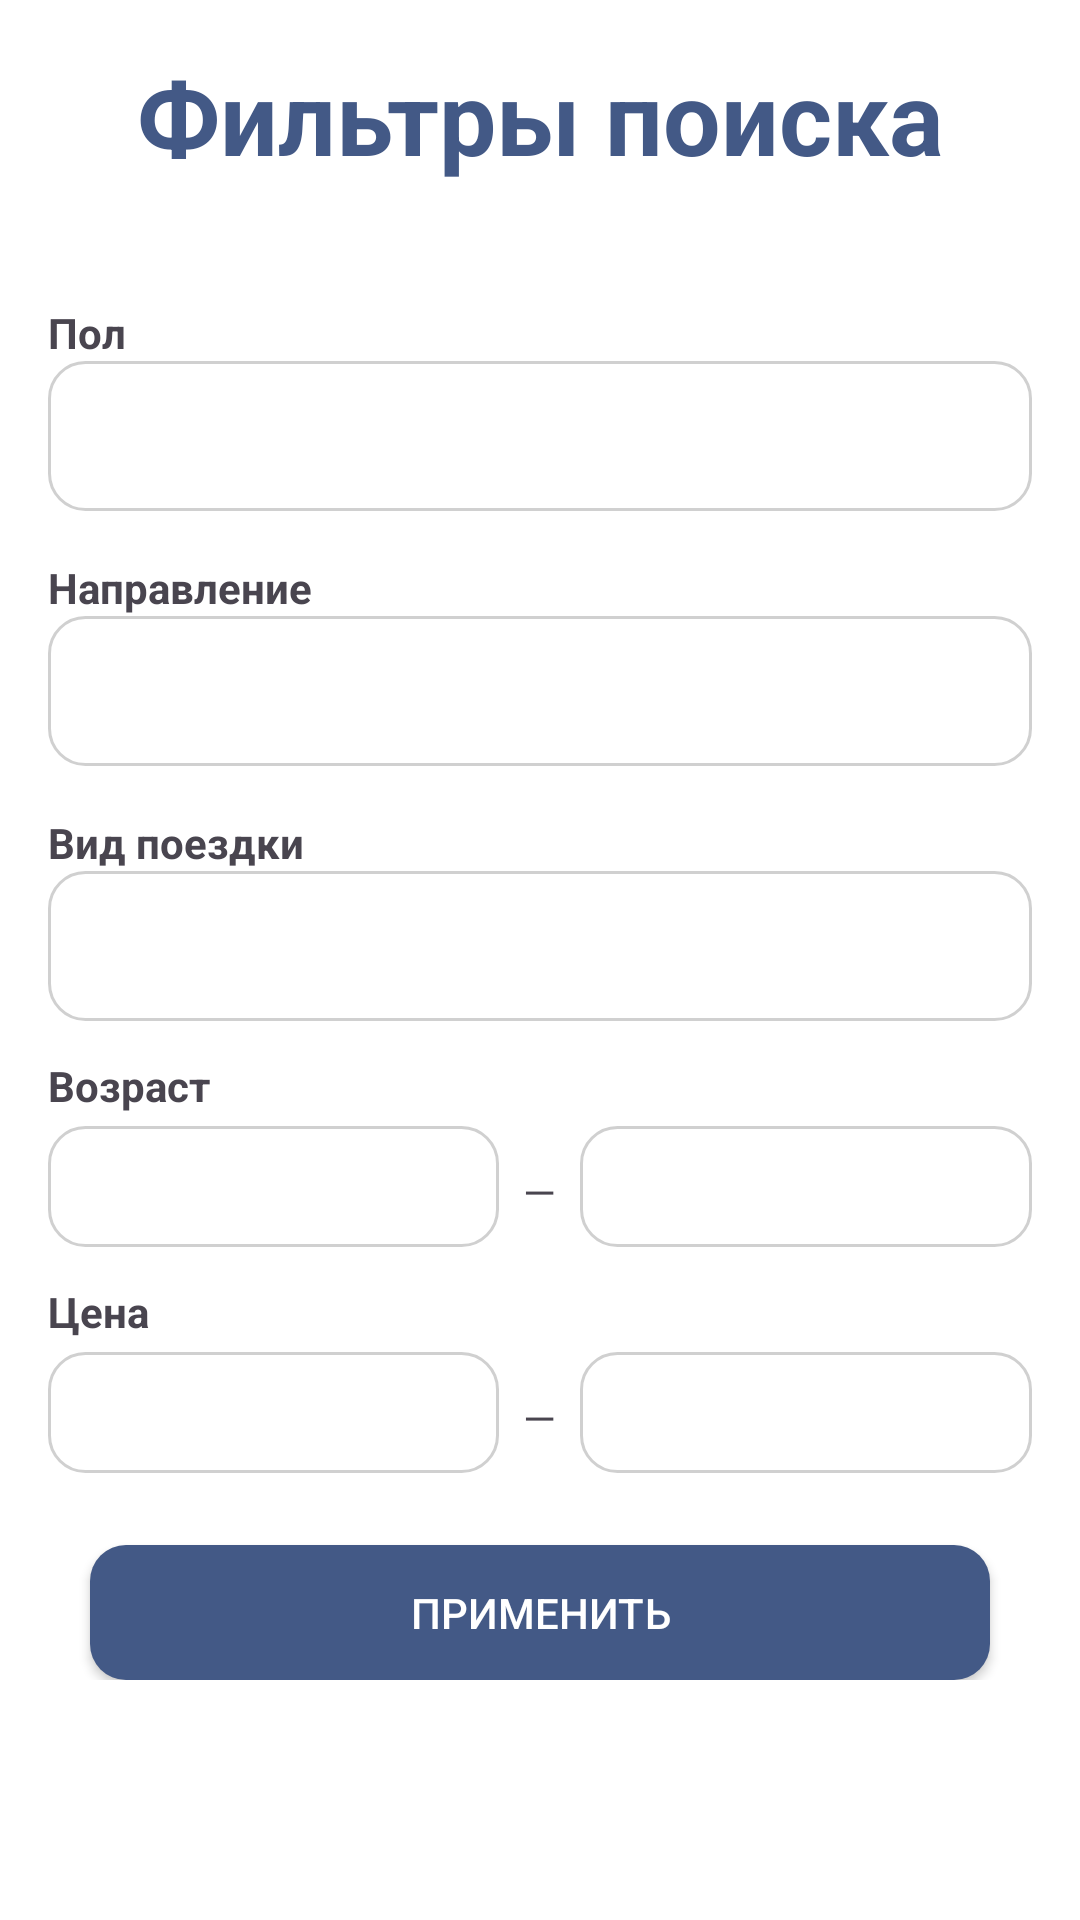

Android layout source for this screen:
<!-- AndroidManifest.xml: application theme Theme.Kyrsach4 -->
<!-- res/layout/activity_filters.xml -->
<?xml version="1.0" encoding="utf-8"?>
<ScrollView xmlns:android="http://schemas.android.com/apk/res/android"
    android:layout_width="match_parent"
    android:layout_height="match_parent"
    android:background="@android:color/white">

    <LinearLayout
        android:layout_width="match_parent"
        android:layout_height="wrap_content"
        android:orientation="vertical"
        android:padding="16dp"
        >

        <TextView
            android:id="@+id/title_reg"
            android:layout_width="match_parent"
        android:layout_height="wrap_content"
        android:text="Фильтры поиска"
        android:textSize="34sp"
        android:textStyle="bold"
        android:textColor="#435986"
        android:paddingBottom="24dp"
        android:gravity="center"
        android:textAlignment="center"/>




        <LinearLayout
            android:layout_width="match_parent"
            android:layout_height="wrap_content"
            android:orientation="vertical"
            >

            <TextView
                android:layout_width="match_parent"
                android:layout_height="wrap_content"
                android:text="Пол"
                android:textStyle="bold"
                android:layout_marginTop="16dp"/>

            <Spinner
                android:id="@+id/spinnerGender"
                android:layout_width="match_parent"
                android:layout_height="50dp"
                android:background="@drawable/rounded_text_fields"
                android:padding="10dp"
                android:spinnerMode="dropdown"
                />

        </LinearLayout>

        <LinearLayout
            android:layout_width="match_parent"
            android:layout_height="wrap_content"
            android:orientation="vertical"
           >

            <TextView
                android:layout_width="match_parent"
                android:layout_height="wrap_content"
                android:text="Направление"
                android:textStyle="bold"
                android:layout_marginTop="16dp"/>

            <Spinner
                android:id="@+id/spinnerCountry"
                android:layout_width="match_parent"
                android:layout_height="50dp"
                android:background="@drawable/rounded_text_fields"
                android:padding="10dp"
                android:spinnerMode="dropdown"
               />

        </LinearLayout>




        <LinearLayout
            android:layout_width="match_parent"
            android:layout_height="wrap_content"
            android:orientation="vertical"
            >

            <TextView
                android:layout_width="match_parent"
                android:layout_height="wrap_content"
                android:text="Вид поездки"
                android:textStyle="bold"
                android:layout_marginTop="16dp"/>

            <Spinner
                android:id="@+id/spinnerTripType"
                android:layout_width="match_parent"
                android:layout_height="50dp"
                android:background="@drawable/rounded_text_fields"
                android:padding="10dp"
                android:spinnerMode="dropdown" />

        </LinearLayout>



        
        <TextView
            android:layout_width="wrap_content"
            android:layout_height="wrap_content"
            android:text="Возраст"
            android:textStyle="bold"
            android:layout_marginTop="12dp"/>

        <LinearLayout
            android:layout_width="match_parent"
            android:layout_height="wrap_content"
            android:orientation="horizontal"
            android:layout_marginTop="4dp">

            <EditText
                android:id="@+id/editAgeFrom"
                android:layout_width="0dp"
                android:layout_height="wrap_content"
                android:layout_weight="1"

                android:inputType="number"
                android:background="@drawable/rounded_text_fields"
                android:padding="8dp"/>

            <TextView
                android:layout_width="wrap_content"
                android:layout_height="wrap_content"
                android:text="—"
                android:layout_marginHorizontal="8dp"
                android:gravity="center_vertical"/>

            <EditText
                android:id="@+id/editAgeTo"
                android:layout_width="0dp"
                android:layout_height="wrap_content"
                android:layout_weight="1"
                android:inputType="number"
                android:background="@drawable/rounded_text_fields"
                android:padding="8dp"/>
        </LinearLayout>



        
        <TextView
            android:layout_width="wrap_content"
            android:layout_height="wrap_content"
            android:text="Цена"
            android:textStyle="bold"
            android:layout_marginTop="12dp"/>
        <LinearLayout
            android:layout_width="match_parent"
            android:layout_height="wrap_content"
            android:orientation="horizontal"
            android:layout_marginTop="4dp">

            <EditText
                android:id="@+id/editPriceFrom"
                android:layout_width="0dp"
                android:layout_height="wrap_content"
                android:layout_weight="1"

                android:inputType="number"
                android:background="@drawable/rounded_text_fields"
                android:padding="8dp"/>

            <TextView
                android:layout_width="wrap_content"
                android:layout_height="wrap_content"
                android:text="—"
                android:layout_marginHorizontal="8dp"
                android:gravity="center_vertical"/>

            <EditText
                android:id="@+id/editPriceTo"
                android:layout_width="0dp"
                android:layout_height="wrap_content"
                android:layout_weight="1"
                android:inputType="number"
                android:background="@drawable/rounded_text_fields"
                android:padding="8dp"/>
        </LinearLayout>


        <androidx.appcompat.widget.AppCompatButton
            android:id="@+id/btnApplyFilters"
            style="@style/ButtonKsStyle"
            android:layout_width="300dp"
            android:layout_height="45dp"
            android:layout_gravity="center"
            android:layout_marginTop="24dp"
            android:background="@drawable/button_ks"
            android:text="Применить"
            android:gravity="center"
            android:textAlignment="center"/>



    </LinearLayout>
</ScrollView>
<!-- resources referenced by this layout -->
<resources>
  <!-- drawable button_ks (drawable) -->
  <shape xmlns:android="http://schemas.android.com/apk/res/android"
      android:shape="rectangle">
  
      <solid android:color="#435986"/>
      <corners android:radius="12dp"/>
      <padding
          android:left="10dp"
          android:right="10dp"
          android:top="5dp"
          android:bottom="5dp"/>
  </shape>
  <!-- drawable rounded_text_fields (drawable) -->
  <?xml version="1.0" encoding="utf-8"?>
  <shape xmlns:android="http://schemas.android.com/apk/res/android"
      android:shape="rectangle">
  
      <solid android:color="#FFFFFF"/>
      <corners android:radius="12dp"/>
      <stroke
          android:width="1dp"
          android:color="#D0D0D0" />
      <padding
          android:left="10dp"
          android:top="10dp"
          android:right="10dp"
          android:bottom="10dp"/>
  </shape>
  <style name="ButtonKsStyle">
          <item name="android:textColor">#FFFFFF</item>
          <item name="android:minHeight">0dp</item>
          <item name="android:minWidth">0dp</item>
          <item name="android:gravity">center</item>
          <item name="android:textSize">14sp</item>
      </style>
  <style name="Theme.Kyrsach4" parent="Base.Theme.Kyrsach4" />
  <style name="Base.Theme.Kyrsach4" parent="Theme.Material3.DayNight.NoActionBar">
          
          
      </style>
</resources>
